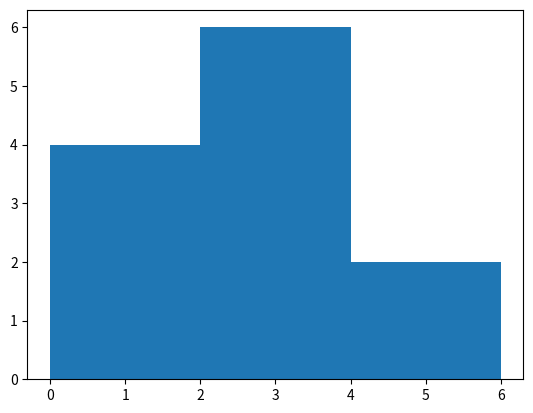

The matplotlib source for this figure:
import matplotlib.pyplot as plt
values = [0,0.6,1.4,1.6,2.2,2.5,2.6,3.2,3.5,3.9,4.2,6]
plt.hist(values,bins=3)
plt.show()